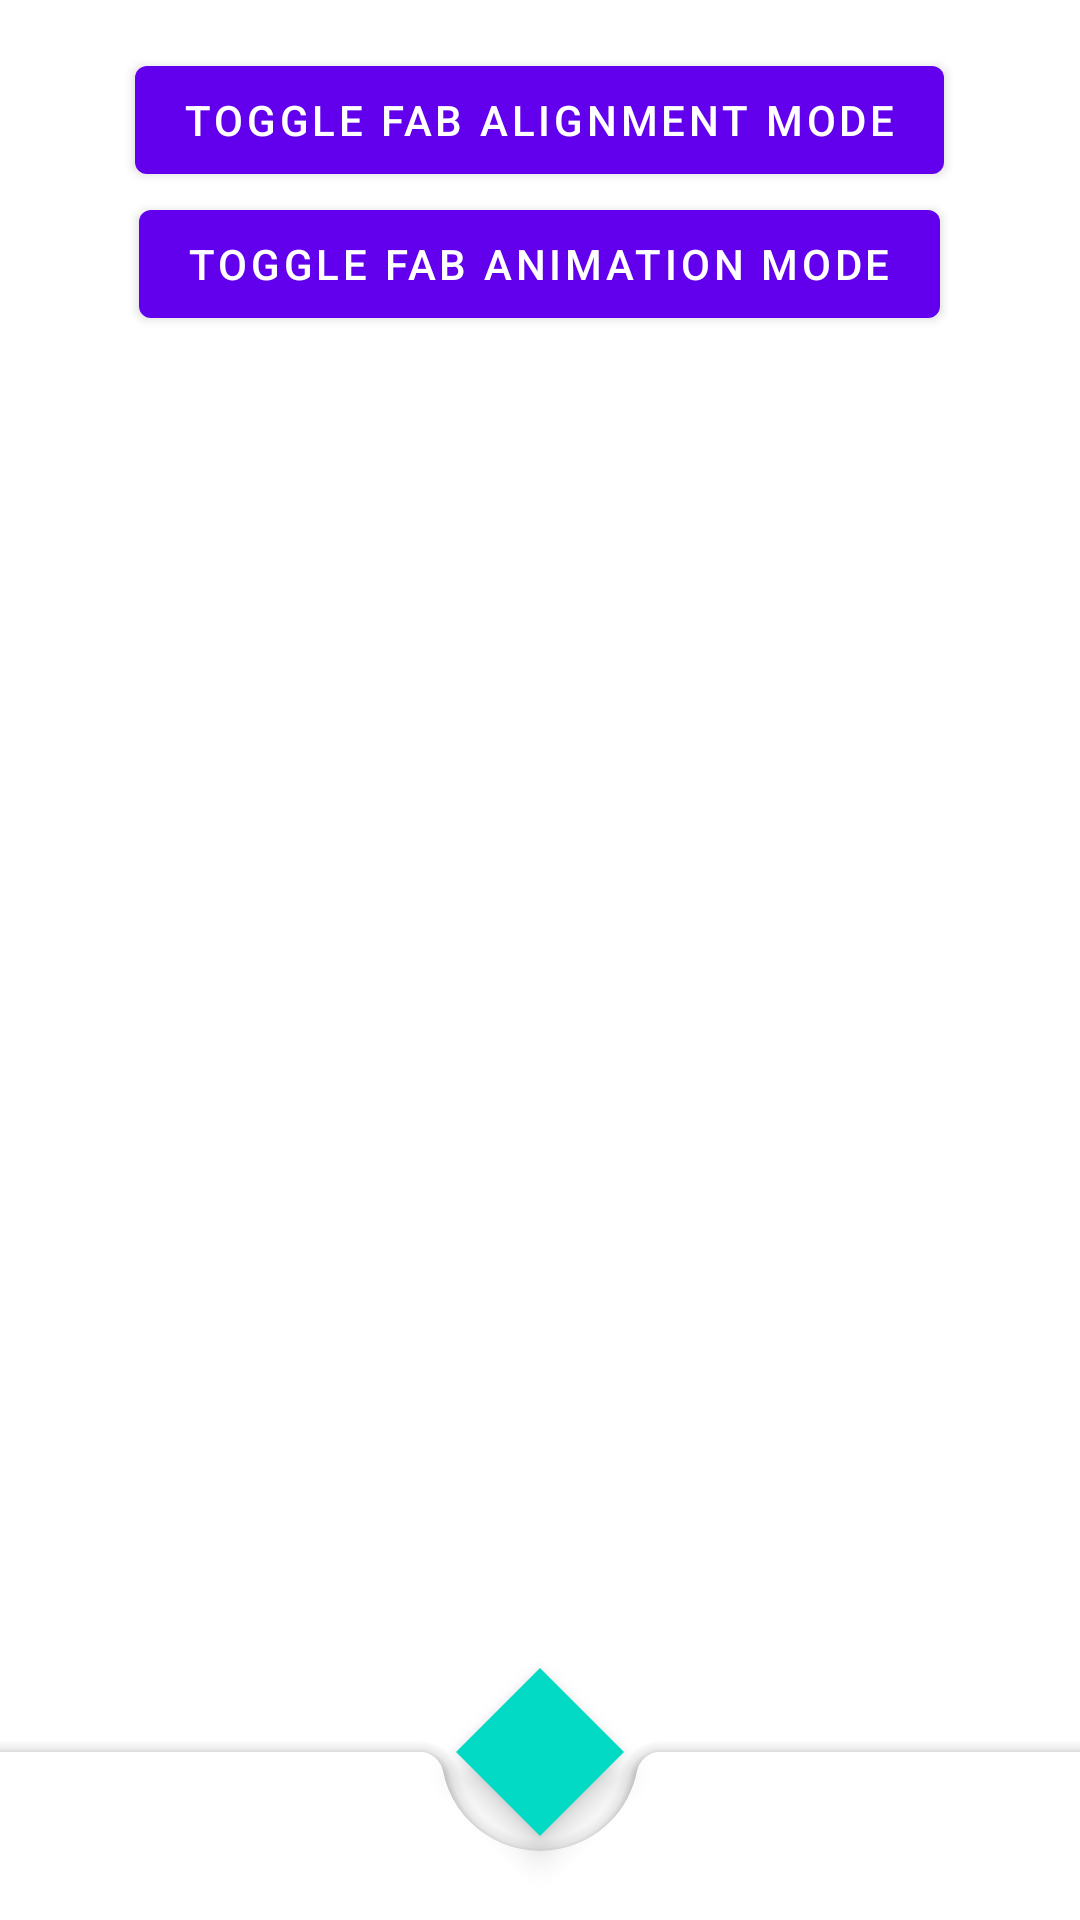

The Android layout XML behind this screen, and the referenced resources:
<!-- AndroidManifest.xml: application theme AppTheme -->
<!-- res/layout/activity_bottom_app_bar_cut_corners.xml -->
<?xml version="1.0" encoding="utf-8"?>
<androidx.coordinatorlayout.widget.CoordinatorLayout
    xmlns:android="http://schemas.android.com/apk/res/android"
    xmlns:app="http://schemas.android.com/apk/res-auto"
    android:layout_width="match_parent"
    android:layout_height="match_parent"
    android:id="@+id/container_bottom_cut_corners">

    <androidx.core.widget.NestedScrollView
        android:layout_width="match_parent"
        android:layout_height="match_parent">

        <LinearLayout
            android:layout_width="match_parent"
            android:layout_height="wrap_content"
            android:orientation="vertical"
            android:gravity="center"
            android:paddingTop="16dp"
            android:paddingBottom="100dp"
            android:paddingStart="16dp"
            android:paddingEnd="16dp"
            android:clipToPadding="false">

            <com.google.android.material.button.MaterialButton
                android:id="@+id/fabAlignmentModeButton"
                android:layout_width="wrap_content"
                android:layout_height="wrap_content"
                android:text="Toggle FAB alignment mode" />

            <com.google.android.material.button.MaterialButton
                android:id="@+id/fabAnimationModeButton"
                android:layout_width="wrap_content"
                android:layout_height="wrap_content"
                android:text="Toggle FAB animation mode" />

        </LinearLayout>

    </androidx.core.widget.NestedScrollView>

    <com.google.android.material.bottomappbar.BottomAppBar
        android:id="@+id/bottomAppBar"
        android:layout_width="match_parent"
        android:layout_height="wrap_content"
        android:layout_gravity="bottom"
        app:navigationIcon="@drawable/ic_android_black_24dp"
        app:navigationContentDescription="Navigation icon"
        app:hideOnScroll="true"
        />

    <com.google.android.material.floatingactionbutton.FloatingActionButton
        android:id="@+id/floatingActionButton"
        android:layout_width="wrap_content"
        android:layout_height="wrap_content"
        app:layout_anchor="@id/bottomAppBar"
        app:srcCompat="@drawable/ic_baseline_add_24"
        app:shapeAppearance="@style/Widget.App.FloatActionButton"/>

</androidx.coordinatorlayout.widget.CoordinatorLayout>
<!-- resources referenced by this layout -->
<resources>
  <style name="Widget.App.FloatActionButton" parent="ShapeAppearance.MaterialComponents.MediumComponent">
          <item name="cornerFamily">cut</item>
          <item name="cornerSize">4dp</item>
      </style>
  <style name="AppTheme" parent="Theme.MaterialComponents.DayNight.NoActionBar">
          
          <item name="colorPrimary">@color/colorPrimary</item>
          <item name="colorPrimaryDark">@color/colorPrimaryDark</item>
          <item name="colorAccent">@color/colorAccent</item>
  
          <item name="android:navigationBarColor">@android:color/transparent</item>
          <item name="android:statusBarColor">@android:color/transparent</item>
  
          <item name="windowActionBar">false</item>
          <item name="windowNoTitle">true</item>
  
          <item name="android:windowLightStatusBar">true</item>
  
          <item name="snackbarStyle">@style/Widget.App.Snackbar</item>
  
          
      </style>
  <style name="Widget.App.Snackbar" parent="Widget.MaterialComponents.Snackbar">
          <item name="cornerFamily">cut</item>
          <item name="cornerSize">40dp</item>
      </style>
  <!-- not gathered from this repository: default colours our renderer supplied (Android Studio template values) -->
  <color name="colorPrimary">#FF6200EE</color>
  <color name="colorPrimaryDark">#FF3700B3</color>
  <color name="colorAccent">#FF03DAC5</color>
</resources>
